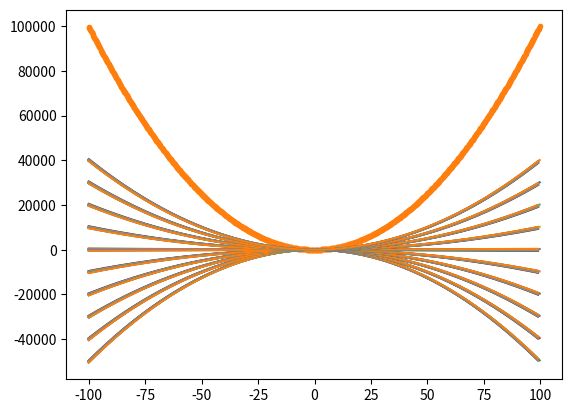
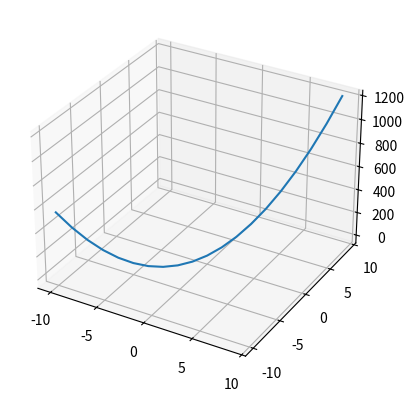

Reproduce these figures in Python, in order.
# Primero importamos las bibliotecas necesarias
import matplotlib.pyplot as plt
import numpy as np
from random import *

# Ejemplo de ciclo for
for contador in range(10):
    print("Hola Alumno!")

range(10,51,10) # Esta es la lista sólita de la cual toma valores el for

for x in range(10,51,10):
    print(x)
#     print("Hola Alumno!")

# Aqui estamos definiendo un ciclo for que comienza en el 3, acaba en el 56 (pues no llega a 57) y avanza de 3 en 3
# este ciclo imprime el doble del valor de la variable contadora

for i in range(3,57,3):
    print(2*i)



# una lista de alumnos
alumnos = ['Joel', 'Rodrigo', 'Luis', 'Andreo', 'Daniel', 'Janet', 'Mauro', 'Brenda']

# un ciclo for usando la lista de alumnos

for alum in alumnos:
    calif = 10*random()
    print(alum, 'su calificacion es:', calif)

range(len(alumnos)) 

# esto nos genera una lista de numeros (comenzando en el cero) 
# de la misma longitud del numero de elementos de la lista alumnos
# Es util cuando queremos usar un for con los indices de un arreglo o lista, en vez de usar la propia lista.

# El mismo ciclo for de la lista de alumnos, pero usando los indices de la misma...
for i in range(len(alumnos)):
    calif = 10*random()
    print(alumnos[i], 'su calificacion es', calif)



# Definiendo una función para graficar

def g(x):
    return x * x

x = np.arange(10)
y = g(x)


plt.plot(x, y)

# Y la definimos en python
def f(x,a,d,f):
    return a*x**2 + d*x + f

A = 10
B = 3
C = 2.5
# x = 2  # un sólo valor de xmplot3d


# Esto es una forma de obtener valores 
# for r in range(10):
#     print( f(r,A,B,C) )
    
# Y aqui otra forma 
# x = np.arange(100)

# definimos valores para x y y
x = np.arange(-100,100,.25)
# y = f(x,A,B,C)

# Y los graficamos
# plt.plot(x,y)
plt.plot(x,f(x,A,B,C),'.')


# A = 10
# B = 3
C = 2.5

# Variando el parametro A
for A in range(-5,5):
    x = np.arange(-100,100,.25)
#     plt.plot(x,f(x,A,B,C),'.')
    plt.plot(x,f(x,A,B,C))


# A = 10
# B = 3
C = 2.5

# Variando el parametro A y el B
for A in range(-5,5):
    for B in range(-5,5):
        x = np.arange(-100,100)
        plt.plot(x,f(x,A,B,C))

#Primero definamos la función

def SegundoGrado(x,y,a,b,c,d,e,f):
    return a*x**2 + b*x*y + c*y**2 +d*x+ e*y + f

# y ahora demos algunos valores a las constantes 

a = 3
b = 0
c = 7
d = 42
e = np.e
f = 5

# Definamos un dominio (x,y) y pongamos z como valor de f(x,y)

x = np.arange(-10,10)
y = np.arange(-10,10)
z = SegundoGrado(x,y,a,b,c,d,e,f)

# importamos la biblioteca mplot3d del paquete mpl_toolkits
from mpl_toolkits import mplot3d

fig = plt.figure()
ax = plt.axes(projection='3d')


# y graficamos
ax.plot3D(x, y, z)




